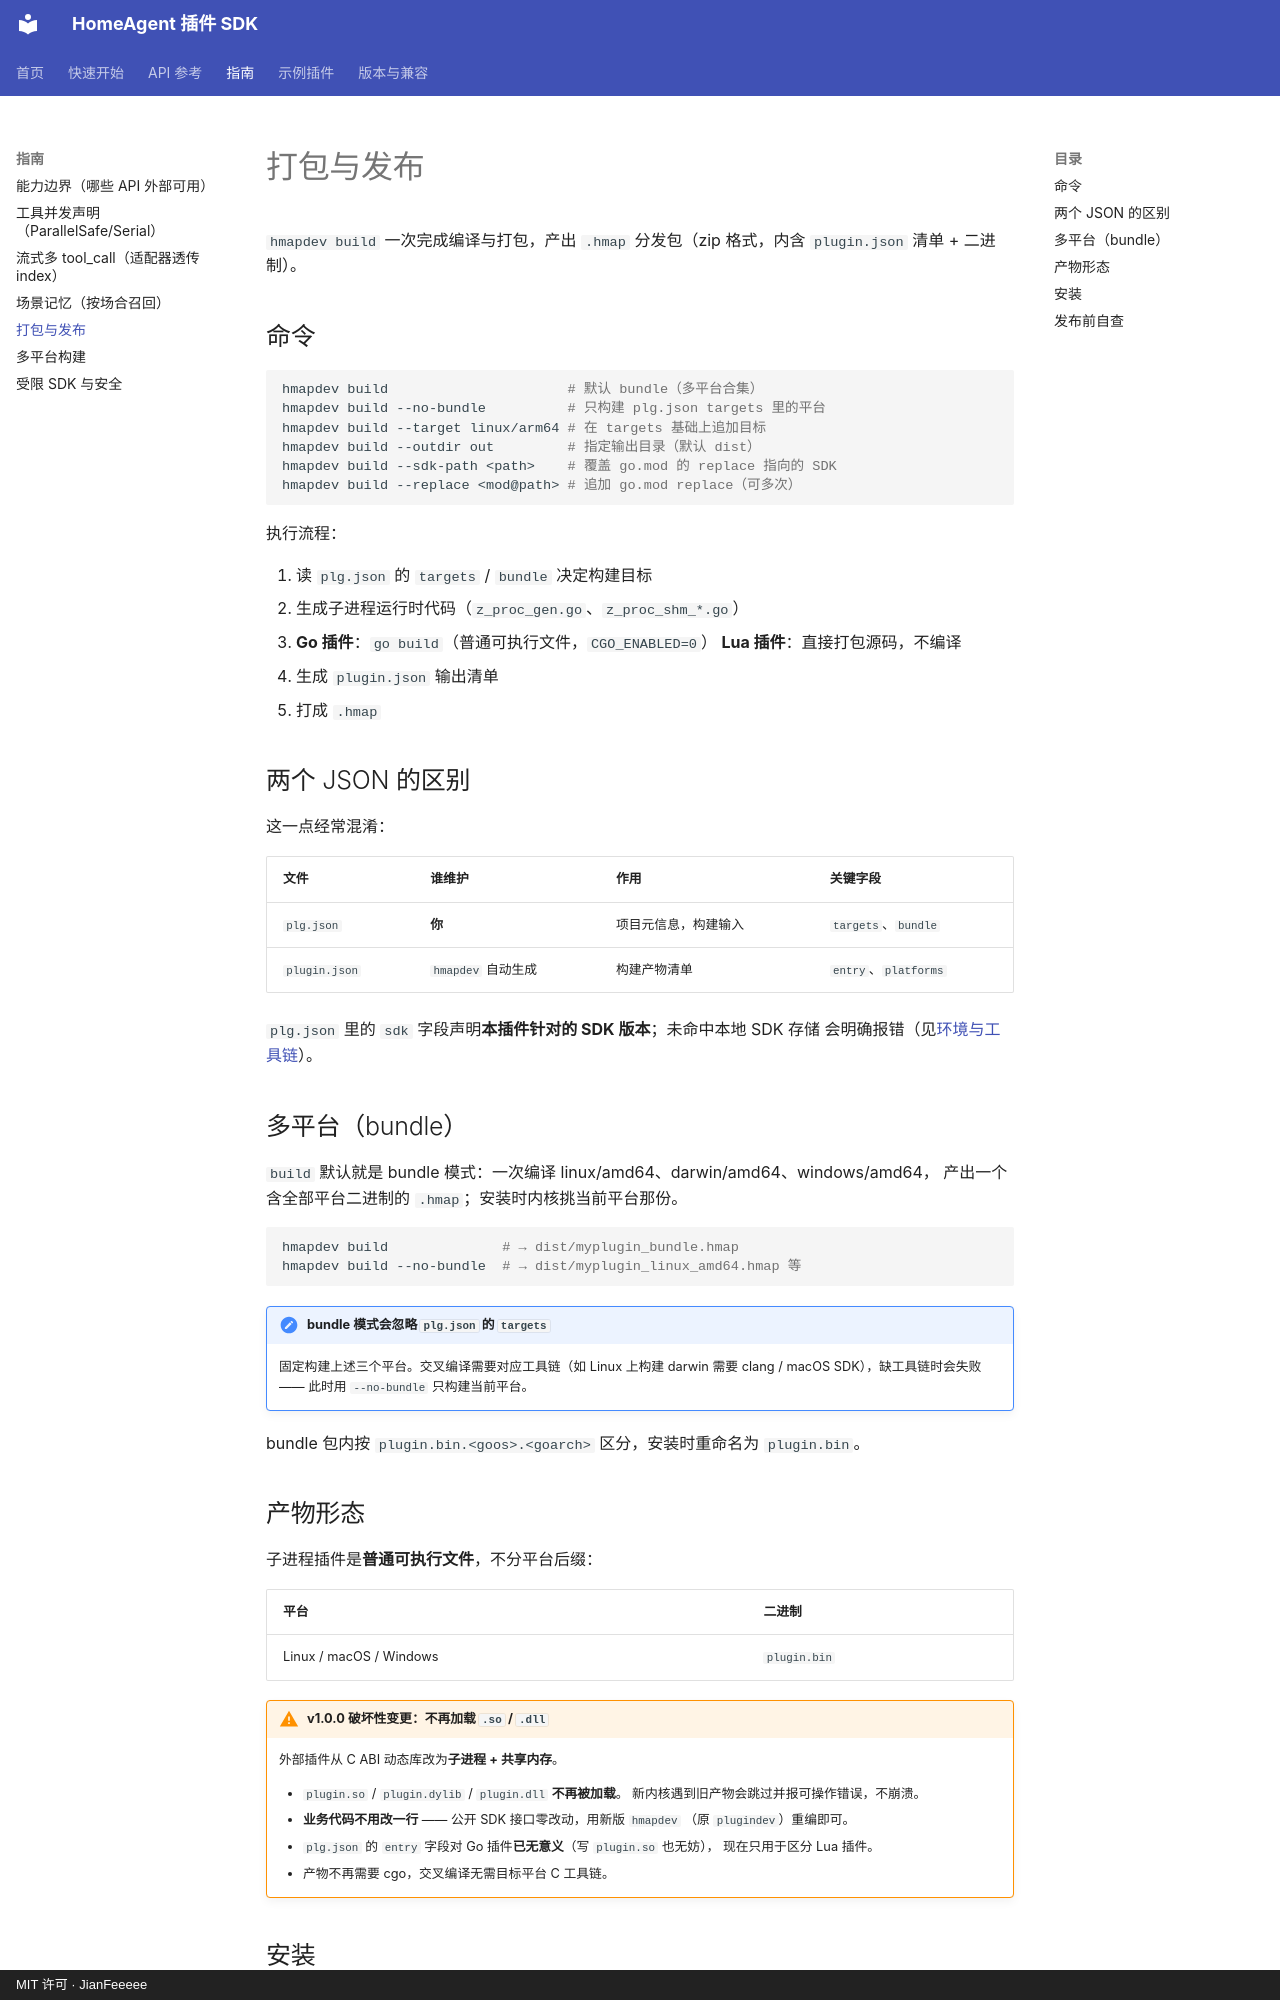

repository: JianFeeeee/homeagentsdk · page: guide/packaging/index.html · generator: mkdocs · copyright: MIT 许可 · JianFeeeee

# 打包与发布

`hmapdev build` 一次完成编译与打包，产出 `.hmap` 分发包（zip 格式，内含
`plugin.json` 清单 + 二进制）。

## 命令

```bash
hmapdev build                      # 默认 bundle（多平台合集）
hmapdev build --no-bundle          # 只构建 plg.json targets 里的平台
hmapdev build --target linux/arm64 # 在 targets 基础上追加目标
hmapdev build --outdir out         # 指定输出目录（默认 dist）
hmapdev build --sdk-path <path>    # 覆盖 go.mod 的 replace 指向的 SDK
hmapdev build --replace <mod@path> # 追加 go.mod replace（可多次）
```

执行流程：

1. 读 `plg.json` 的 `targets` / `bundle` 决定构建目标
2. 生成子进程运行时代码（`z_proc_gen.go`、`z_proc_shm_*.go`）
3. **Go 插件**：`go build`（普通可执行文件，`CGO_ENABLED=0`）
   **Lua 插件**：直接打包源码，不编译
4. 生成 `plugin.json` 输出清单
5. 打成 `.hmap`

## 两个 JSON 的区别

这一点经常混淆：

| 文件 | 谁维护 | 作用 | 关键字段 |
|---|---|---|---|
| `plg.json` | **你** | 项目元信息，构建输入 | `targets`、`bundle` |
| `plugin.json` | `hmapdev` 自动生成 | 构建产物清单 | `entry`、`platforms` |

`plg.json` 里的 `sdk` 字段声明**本插件针对的 SDK 版本**；未命中本地 SDK 存储
会明确报错（见[环境与工具链](getting-started.md)）。

## 多平台（bundle）

`build` 默认就是 bundle 模式：一次编译 linux/amd64、darwin/amd64、windows/amd64，
产出一个含全部平台二进制的 `.hmap`；安装时内核挑当前平台那份。

```bash
hmapdev build              # → dist/myplugin_bundle.hmap
hmapdev build --no-bundle  # → dist/myplugin_linux_amd64.hmap 等
```

!!! note "bundle 模式会忽略 `plg.json` 的 `targets`"
    固定构建上述三个平台。交叉编译需要对应工具链（如 Linux 上构建 darwin 需要
    clang / macOS SDK），缺工具链时会失败 —— 此时用 `--no-bundle` 只构建当前平台。

bundle 包内按 `plugin.bin.<goos>.<goarch>` 区分，安装时重命名为 `plugin.bin`。

## 产物形态

子进程插件是**普通可执行文件**，不分平台后缀：

| 平台 | 二进制 |
|---|---|
| Linux / macOS / Windows | `plugin.bin` |

!!! warning "v1.0.0 破坏性变更：不再加载 `.so` / `.dll`"
    外部插件从 C ABI 动态库改为**子进程 + 共享内存**。

    - `plugin.so` / `plugin.dylib` / `plugin.dll` **不再被加载**。
      新内核遇到旧产物会跳过并报可操作错误，不崩溃。
    - **业务代码不用改一行** —— 公开 SDK 接口零改动，用新版 `hmapdev`
      （原 `plugindev`）重编即可。
    - `plg.json` 的 `entry` 字段对 Go 插件**已无意义**（写 `plugin.so` 也无妨），
      现在只用于区分 Lua 插件。
    - 产物不再需要 cgo，交叉编译无需目标平台 C 工具链。
